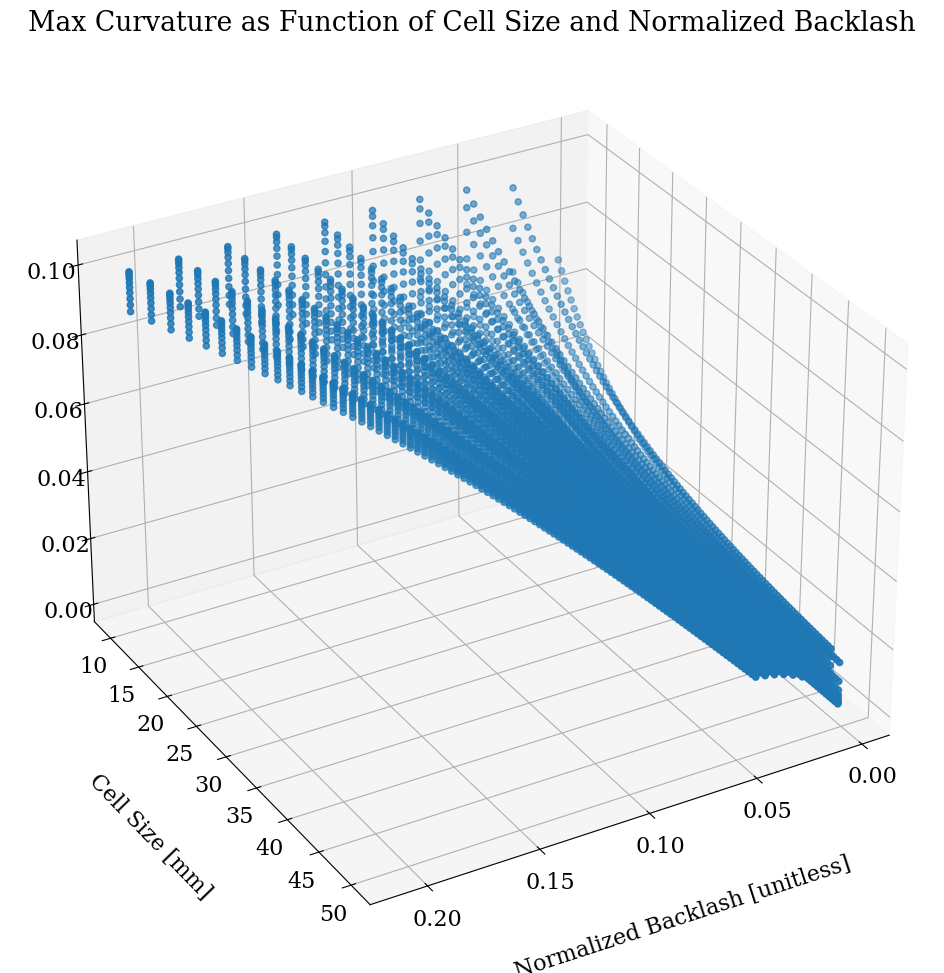

Recreate this plot in Python. (Note: this script raises an exception after producing the figure.)
# Jacob Miske
# MIT License
import matplotlib.pyplot as plt
import numpy as np
import matplotlib
import matplotlib.animation as animation
import re

font = {'family' : 'serif',
        'size'   : 16}
csfont = {'fontname':'Helvetica'}

matplotlib.rc('font', **font)


def get_airfoil_positions():
    """
    Get x and y of airfoil shape
    :return:
    """
    t_steps = 30
    t = []
    x = []
    y = []
    # Get NACA0018 profile and set to x and y
    with open("./data/naca{}.dat".format(NACA_number), 'rb') as file:
        for line in file:
            line_as_list_of_strings = re.findall(r'\S+', line.decode("utf-8"))
            # x_value = str(line[0:6].decode("utf-8"))
            # y_value = str(line[12:19].decode("utf-8"))
            x_value = line_as_list_of_strings[0]
            y_value = line_as_list_of_strings[1]
            x.append(float(x_value))
            y.append(float(y_value))
    return x, y, t


def get_airfoil_from_NACA_values(m, p, th, c=1):
    """
    :param m: Max chamber in percentage
    :param p: Position of max chamber in tenths of chord, less than c
    :param t: Max thickness in percentage of chord
    :param c: chord length (typically x=0 to x=1, i.e. 1)
    Reference:
    https://web.stanford.edu/~cantwell/AA200_Course_Material/The%20NACA%20airfoil%20series.pdf
    :return:
    """
    # convert to decimal
    m = float(m/100)
    p = float(p/10)
    th = float(th/100)
    # Generic x values from 0 to chord length
    x = np.linspace(0, c, 1000)
    # y value of camber
    y_c = [0]
    # y_value of upper profile
    y_u = [0]
    # y_value of lower profile
    y_l = [0]
    # thickness dist
    y_t = [0]
    for count, i in enumerate(x, 0):
        theta = np.arctan((y_c[count] - y_c[count-1])/0.001)
        y_t.append((th/0.2)*(0.2969*np.sqrt(i) - 0.126*i - 0.3516*i**2 + 0.2843*i**3 - 0.1015*i**4) )
        if i < p:
            y_c.append((m/p**2)*(2*p*i - i**2))
        if i >= p:
            y_c.append((m/(1-p)**2)*((1-2*p)+2*p*i - i**2))
        y_u.append(y_c[count] + y_t[count]*np.cos(theta))
        y_l.append(y_c[count] + y_t[count]*np.cos(theta))
    # TODO: return other values than only x and upper profile
    return x, y_u


def get_airfoil_slope_function(x, y):
    """
    Given a set of airfoil points, generates a slope function across airfoil
    :return:
    """
    a = []
    first = True
    for count, point in enumerate(x, 0):
        if first:
            first = False
        else:
            slope = (y[count] - y[count-1])/(x[count] - x[count-1])
            a.append(slope)
    return a, t


def get_airfoil_alpha_function(x, y):
    """
    Given a set of airfoil points, generates an alpha function across airfoil
    :return:
    """
    points = len(x)
    alpha_1_length = float(2/points)
    alpha = []
    first = True
    for count, point in enumerate(x, 0):
        if first:
            first = False
        else:
            # Constrained alpha function, gives a(x) = 1 at tip and tail of airfoil
            alpha_value = np.cos(np.arctan(abs((y[count] - y[count - 1]) / (x[count] - x[count - 1])))) * alpha_1_length + 1
            # Non-constrained, alpha function based on length change prop to expansion ratio (projective)
            # alpha_value = (np.sqrt((y[count] - y[count-1])**2+(x[count] - x[count-1])**2))/alpha_1_length + 1
            alpha.append(alpha_value)
    return alpha, t


def get_normalized_backlash(b, L):
    """
    For a revolute robotic joint, return normalized backlash value
    :param b: outer radius minus inner radius of joint, backlash
    :param L: Float for cell size
    :return: Float between 0 and 1, typically far less than 0.1
    """
    # Init b_norm
    b_norm = b/L
    return b_norm


def get_max_curvature(d, b, L):
    """
    Given a set of cells of thickness d, backlash b, and cell link length L, get max curvature.
    All metrics need to be in the same units of length
    :param d: Float for cell thickness
    :param b: Float for cell backlash
    :param L: Float for cell size
    :return:
    """
    theta = np.arctan(b/d)
    max_curvature = np.sin(theta)/L
    return max_curvature

def get_die_off(d, b, L, angle_range):
    """
    Given a set of cells of thickness d, backlash b, and cell link length L, get die off distance.
    All metrics need to be in the same units of length
    :param d: Float for cell thickness
    :param b: Float for cell backlash
    :param L: Float for cell size
    :param angle_range: degrees of rotation on cell
    :return:
    """
    delta_theta = np.arcsin(2*b/L)
    res = np.floor(angle_range/delta_theta)
    return res


def plot_airfoil_slope(x, a, y, alpha):
    """
    Generates plot of slope and alpha across an airfoil
    :param x:
    :param a:
    :return:
    """
    plt.figure(1, figsize=(8, 6), dpi=80)
    plt.scatter(x=x, y=y, label="NACA{} Airfoil".format(NACA_number))
    plt.scatter(x=x[1:], y=a, label="Slope")
    plt.scatter(x=x[1:], y=alpha, label="Alpha")
    plt.title("NACA{} Airfoil a(x) (Tip on left, tail on right)".format(NACA_number), **csfont)
    plt.xlabel("Length of wing (a.u.)", **csfont)
    plt.ylabel("Height of wing (a.u.)", **csfont)
    plt.ylim((-3, 3))
    plt.grid()
    plt.legend()
    plt.savefig("./figures/NACA{} Airfoil a(x)".format(NACA_number))
    # plt.show()
    plt.close()
    plt.figure(2, figsize=(8, 6), dpi=80)
    plt.scatter(x=x, y=y, label="NACA{} Airfoil".format(NACA_number))
    plt.title("NACA{} Airfoil a(x) (Tip on left, tail on right)".format(NACA_number), **csfont)
    plt.xlabel("Length of wing (a.u.)", **csfont)
    plt.ylabel("Height of wing (a.u.)", **csfont)
    plt.ylim((0, 0.2))
    plt.grid()
    plt.legend()
    plt.savefig("./figures/NACA{} Airfoil".format(NACA_number))
    # plt.show()
    plt.close()


def plot_b_L_maxK(b_list, L_list, max_K_list):
    """
    Takes in three lists, generated 3D plot
    :param b_list:
    :param L_list:
    :param max_K_list:
    :return:
    """
    fig = plt.figure(figsize=(12, 12))
    ax = fig.add_subplot(projection='3d')
    ax.scatter(b_list, L_list, max_K_list)
    ax.set_title("Max Curvature as Function of Cell Size and Normalized Backlash")
    ax.set_xlabel('Normalized Backlash [unitless]')
    ax.set_ylabel('Cell Size [mm]')
    ax.set_zlabel('Max Curvature [1/mm]')
    ax.xaxis.labelpad = 30
    ax.yaxis.labelpad = 30
    ax.zaxis.labelpad = 30
    ax.view_init(elev=30, azim=60, roll=0)
    plt.savefig("./figures/max_curvature.png")
    plt.show()
    plt.close()
    return 0


def plot_b_L_dieoff(b_list, L_list, do_list):
    """
    Takes in three lists, generated 3D plot of die-off distance
    :param b_list:
    :param L_list:
    :param do_list:
    :return:
    """
    fig = plt.figure(figsize=(12, 12))
    ax = fig.add_subplot(projection='3d')
    ax.scatter(b_list, L_list, do_list)
    ax.set_title("Die-off Distance as Function of Cell Size and Normalized Backlash")
    ax.set_xlabel('Normalized Backlash')
    ax.set_ylabel('Cell Size')
    ax.set_zlabel('Die-Off Distance')
    ax.xaxis.labelpad = 30
    ax.yaxis.labelpad = 30
    ax.zaxis.labelpad = 30
    plt.savefig("./figures/DO_distance.png")
    plt.show()
    plt.close()
    return


if __name__ == '__main__':
    print("TRL Airfoil Functions")
    NACA_numbers = ["0006", "0009", "0018", "0021", "0024", "1408", "1410", "2408", "4412",
                    "4415", "6409", "6412"]

    # Determine characteristic relationships
    # Take ranges for thickness, backlash, cell size
    d_values = np.linspace(0.1, 1.1, 10)
    b_values = np.linspace(0.1, 2.1, 10)
    L_values = np.linspace(10, 50, 100)
    data = []
    # run through range of reasonable values for b, d, and L
    for thickness in d_values:
        for backlash in b_values:
            for cell_size in L_values:
                b_norm = get_normalized_backlash(b= backlash, L=cell_size)
                max_k = get_max_curvature(d=thickness, b=backlash, L=cell_size)
                do = get_die_off(d=thickness, b=backlash, L=cell_size, angle_range=60)
                data.append([thickness, backlash, cell_size, b_norm, max_k, do])
    data_array = np.array(data)
    # Generate plots from the data
    plot_b_L_maxK(b_list=data_array[:, 3], L_list=data_array[:, 2], max_K_list=data_array[:, 4])
    plot_b_L_dieoff(b_list=data_array[:, 3], L_list=data_array[:, 2], do_list=data_array[:, 5], )

    data = False
    if data:
        for number in NACA_numbers:
            NACA_number = number
            x_values, y_values, t = get_airfoil_positions()
            a_values, t = get_airfoil_slope_function(x=x_values, y=y_values)
            alpha_values, t = get_airfoil_alpha_function(x=x_values, y=y_values)
            plot_airfoil_slope(x_values, a_values, y_values, alpha_values)
    generated = False
    if generated:
        for number in NACA_numbers:
            NACA_number = number
            m1 = float(NACA_number[:1])
            p1 = float(NACA_number[1:2])
            th1 = float(NACA_number[2:4])
            t=1
            x_values, y_values = get_airfoil_from_NACA_values(m=m1, p=p1, th=th1, c=1)
            y_values = y_values[:1000]
            a_values, t = get_airfoil_slope_function(x=x_values, y=y_values)
            alpha_values, t = get_airfoil_alpha_function(x=x_values, y=y_values)
            plot_airfoil_slope(x_values, a_values, y_values, alpha_values)
